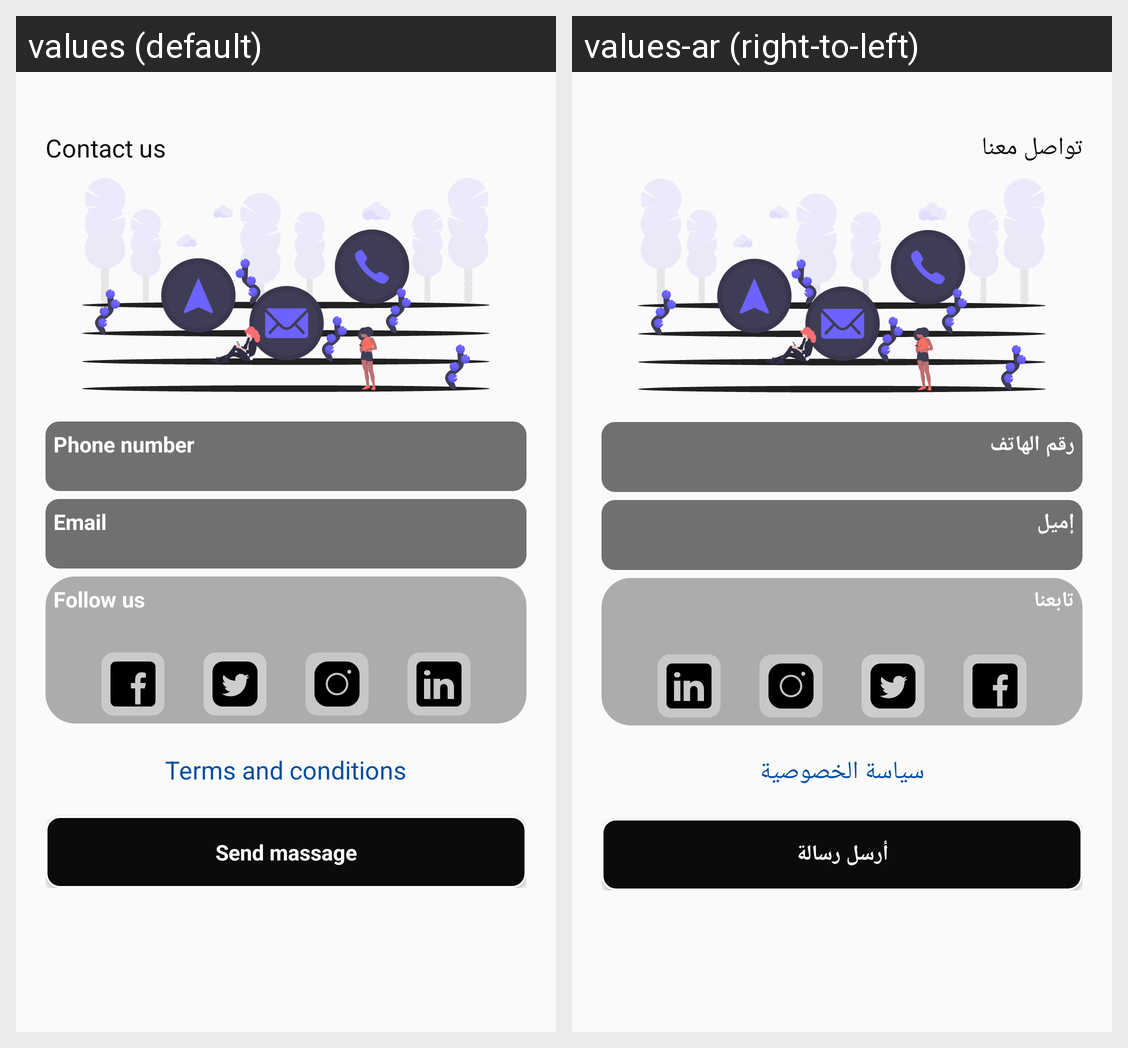

Here is an Android app screen in its default locale and in the app's own translations. Write out the translated-string differences for the strings that appear on this screen.
Android screen res/layout/fragment_contact.xml rendered under 2 locales, left to right: values (default), values-ar (right-to-left). Device: Nexus 5 (rendered at 1080×1920; each locale shown at half size, 540×960, under a caption strip naming it); theme AppTheme.
Strings drawn on this screen, with the default value and each locale's value (text and hints the layout hard-codes, and strings that could not be matched under every locale, appear in the picture but are not listed):

contact_us
  values: Contact us
  values-ar: تواصل معنا

phone_number
  values: Phone number
  values-ar: رقم الهاتف

email
  values: Email
  values-ar: إميل

follow
  values: Follow us
  values-ar: تابعنا

terms_and_conditions
  values: Terms and conditions
  values-ar: سياسة الخصوصية

send_message
  values: Send massage
  values-ar: أرسل رسالة
